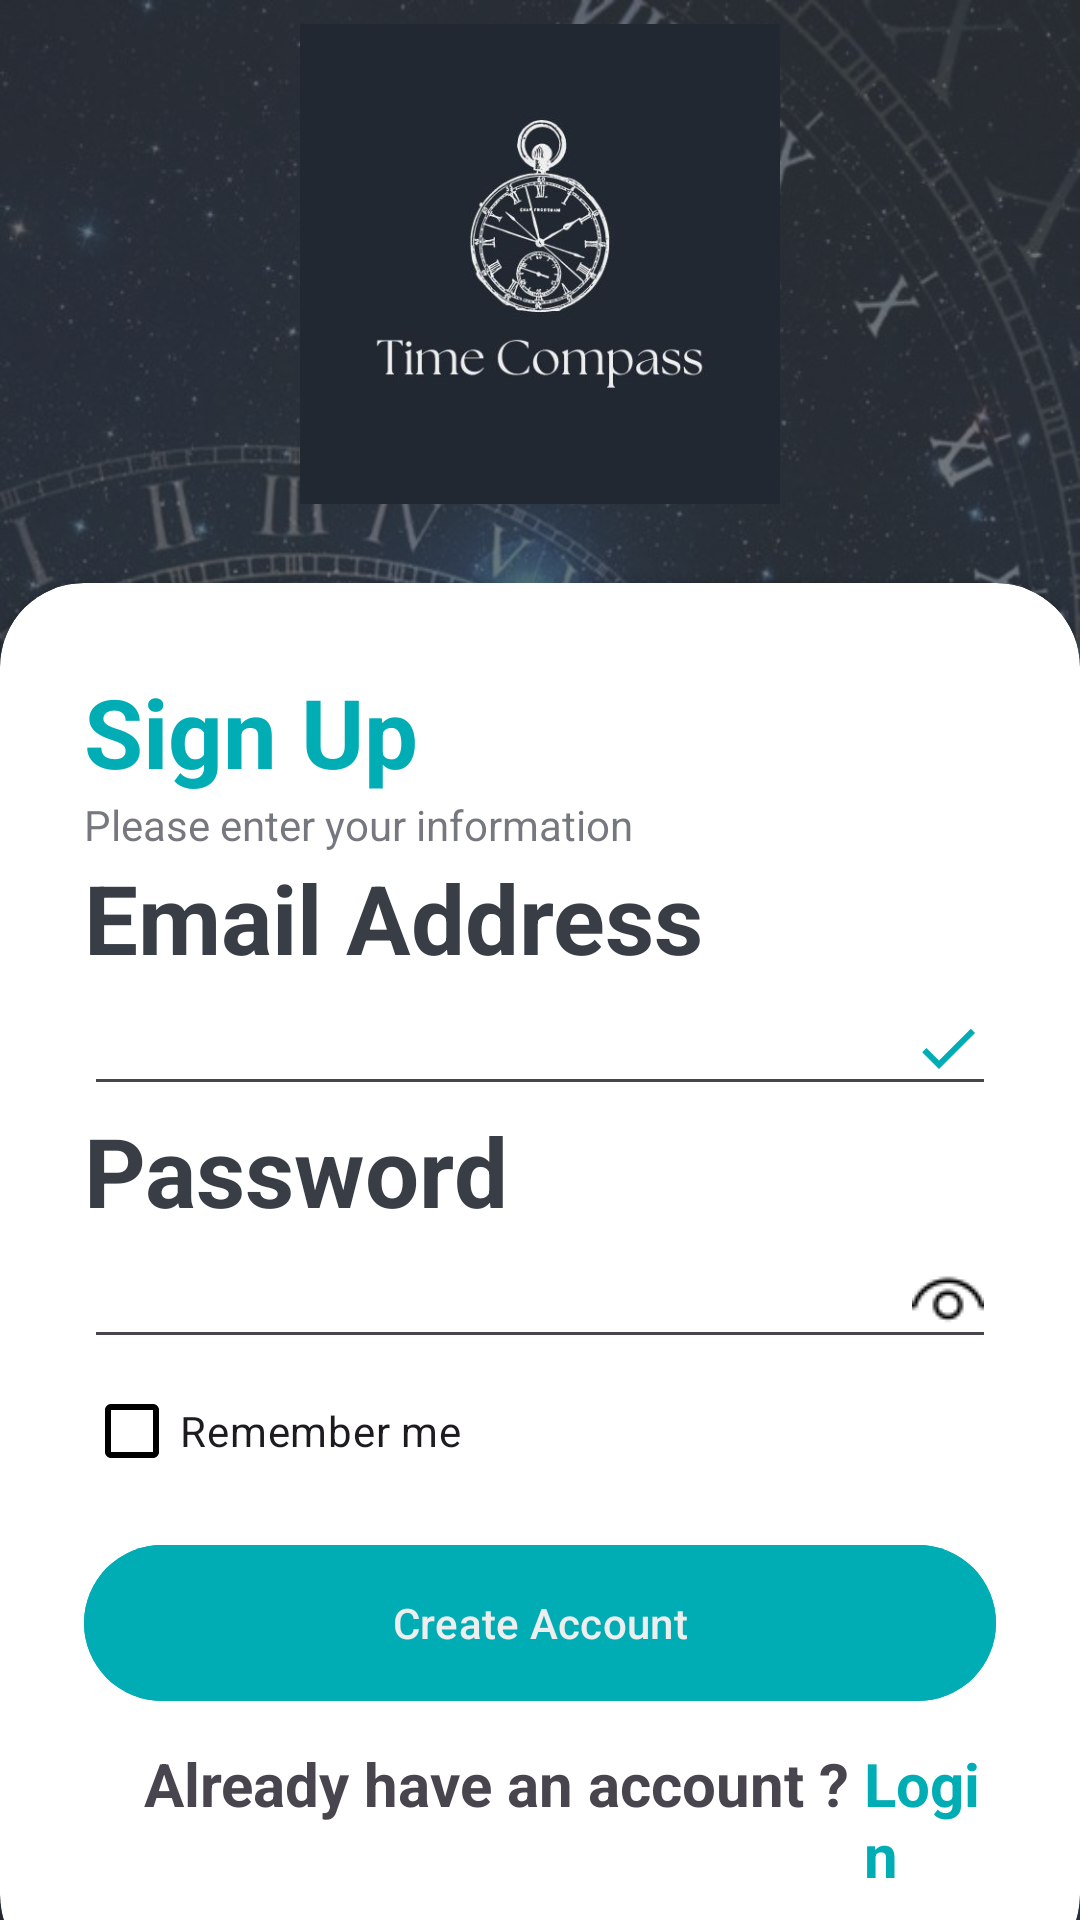

This screen was rendered from an Android layout file. Write that file and the resources it references.
<!-- AndroidManifest.xml: application theme Theme.TimeCompassOPSC7311Part1 -->
<!-- res/layout/activity_sign_up.xml -->
<?xml version="1.0" encoding="utf-8"?>
<RelativeLayout xmlns:android="http://schemas.android.com/apk/res/android"
    xmlns:app="http://schemas.android.com/apk/res-auto"
    xmlns:tools="http://schemas.android.com/tools"
    android:layout_width="match_parent"
    android:layout_height="match_parent"
    android:background="@drawable/time_compass_login_background"
    tools:context=".SignUpActivity">

    <RelativeLayout
        android:layout_width="match_parent"
        android:layout_height="match_parent"
        android:alpha="0.7"
        android:background="@color/light_background" />

    <LinearLayout
        android:layout_width="match_parent"
        android:layout_height="wrap_content"
        android:gravity="center"
        android:orientation="vertical"
        android:padding="8dp">

        <ImageView
            android:layout_width="200dp"
            android:layout_height="160dp"
            android:importantForAccessibility="no"
            android:scaleType="fitCenter"
            android:src="@drawable/time_compass_icon" />

    </LinearLayout>

    <androidx.cardview.widget.CardView
        android:layout_width="match_parent"
        android:layout_height="wrap_content"
        android:layout_alignParentBottom="true"
        app:cardCornerRadius="28dp"
        android:layout_marginBottom="-20dp"
        app:cardBackgroundColor="@color/white">

        <LinearLayout
            android:layout_width="match_parent"
            android:layout_height="match_parent"
            android:orientation="vertical"
            android:padding="28dp">

            <TextView
                android:layout_width="wrap_content"
                android:layout_height="wrap_content"
                android:text="@string/signup"
                android:textColor="@color/blue"
                android:textSize="32sp"
                android:textStyle="bold" />

            <TextView
                android:layout_width="wrap_content"
                android:layout_height="wrap_content"
                android:alpha="0.7"
                android:text="@string/please_signup"
                android:textColor="@color/light_background" />

            <TextView
                android:layout_width="wrap_content"
                android:layout_height="wrap_content"
                android:text="@string/email"
                android:textColor="@color/light_background"
                android:textSize="32sp"
                android:textStyle="bold" />

            <EditText
                android:id="@+id/editTextEmailSignUp"
                android:layout_width="match_parent"
                android:layout_height="wrap_content"
                android:autofillHints="Enter your Email Address"
                android:drawableEnd="@drawable/done_icon"
                android:inputType="textEmailAddress"
                android:textColor="@color/dark_background" />

            <TextView
                android:layout_width="wrap_content"
                android:layout_height="wrap_content"
                android:text="@string/password"
                android:textColor="@color/light_background"
                android:textSize="32sp"
                android:textStyle="bold" />

            <EditText
                android:id="@+id/editTextPasswordSignUp"
                android:layout_width="match_parent"
                android:layout_height="wrap_content"
                android:autofillHints="Enter a password"
                android:drawableEnd="@drawable/password_icon"
                android:inputType="textPassword"
                android:textColor="@color/dark_background" />

            <RelativeLayout
                android:layout_width="wrap_content"
                android:layout_height="wrap_content">

                
                <CheckBox
                    android:layout_width="wrap_content"
                    android:layout_height="wrap_content"
                    android:layout_centerVertical="true"
                    android:buttonTint="@color/blue"
                    android:buttonTintMode="multiply"
                    android:text="@string/remember" />
            </RelativeLayout>

            <View
                android:layout_width="wrap_content"
                android:layout_height="10dp" />

            <com.google.android.material.button.MaterialButton
                android:id="@+id/buttonCreateAccount"
                android:layout_width="match_parent"
                android:layout_height="60dp"
                android:backgroundTint="@color/blue"
                android:text="@string/create"
                android:textColor="@color/grey"
                app:cornerRadius="32dp" />

            <View
                android:layout_width="wrap_content"
                android:layout_height="10dp" />

            <LinearLayout
                android:layout_width="wrap_content"
                android:layout_height="wrap_content"
                android:orientation="horizontal">

                <TextView
                    android:layout_width="wrap_content"
                    android:layout_height="wrap_content"
                    android:layout_marginStart="20dp"
                    android:text="@string/have_account"
                    android:textSize="20sp"
                    android:textStyle="bold" />

                <TextView
                    android:id="@+id/openLoginActivity"
                    android:layout_width="wrap_content"
                    android:layout_height="wrap_content"
                    android:layout_marginStart="5dp"
                    android:text="@string/login"
                    android:textColor="@color/blue"
                    android:textSize="20sp"
                    android:textStyle="bold" />

            </LinearLayout>

        </LinearLayout>

    </androidx.cardview.widget.CardView>

</RelativeLayout>
<!-- resources referenced by this layout -->
<resources>
  <color name="blue">#00ADB5</color>
  <color name="dark_background">#222831</color>
  <color name="grey">#EEEEEE</color>
  <color name="light_background">#393E46</color>
  <color name="white">#FFFFFFFF</color>
  <!-- drawable done_icon (drawable) -->
  <vector android:height="24dp" android:tint="#00ADB5"
      android:viewportHeight="24" android:viewportWidth="24"
      android:width="24dp" xmlns:android="http://schemas.android.com/apk/res/android">
      <path android:fillColor="@android:color/white" android:pathData="M9,16.2L4.8,12l-1.4,1.4L9,19 21,7l-1.4,-1.4L9,16.2z"/>
  </vector>
  <!-- drawable password_icon: png bitmap (drawable, 561 bytes) -->
  <!-- drawable time_compass_icon: jpg bitmap (drawable, 19515 bytes) -->
  <!-- drawable time_compass_login_background: jpg bitmap (drawable, 130089 bytes) -->
  <string name="create">Create Account</string>
  <string name="email">Email Address</string>
  <string name="have_account">Already have an account ?</string>
  <string name="login">Login</string>
  <string name="password">Password</string>
  <string name="please_signup">Please enter your information</string>
  <string name="remember">Remember me</string>
  <string name="signup">Sign Up</string>
  <style name="Theme.TimeCompassOPSC7311Part1" parent="Base.Theme.TimeCompassOPSC7311Part1" />
  <style name="Base.Theme.TimeCompassOPSC7311Part1" parent="Theme.Material3.DayNight.NoActionBar">
          
          <item name="colorPrimary">@color/white</item>
          <item name="android:statusBarColor">@color/black</item>
      </style>
  <color name="black">#FF000000</color>
</resources>
